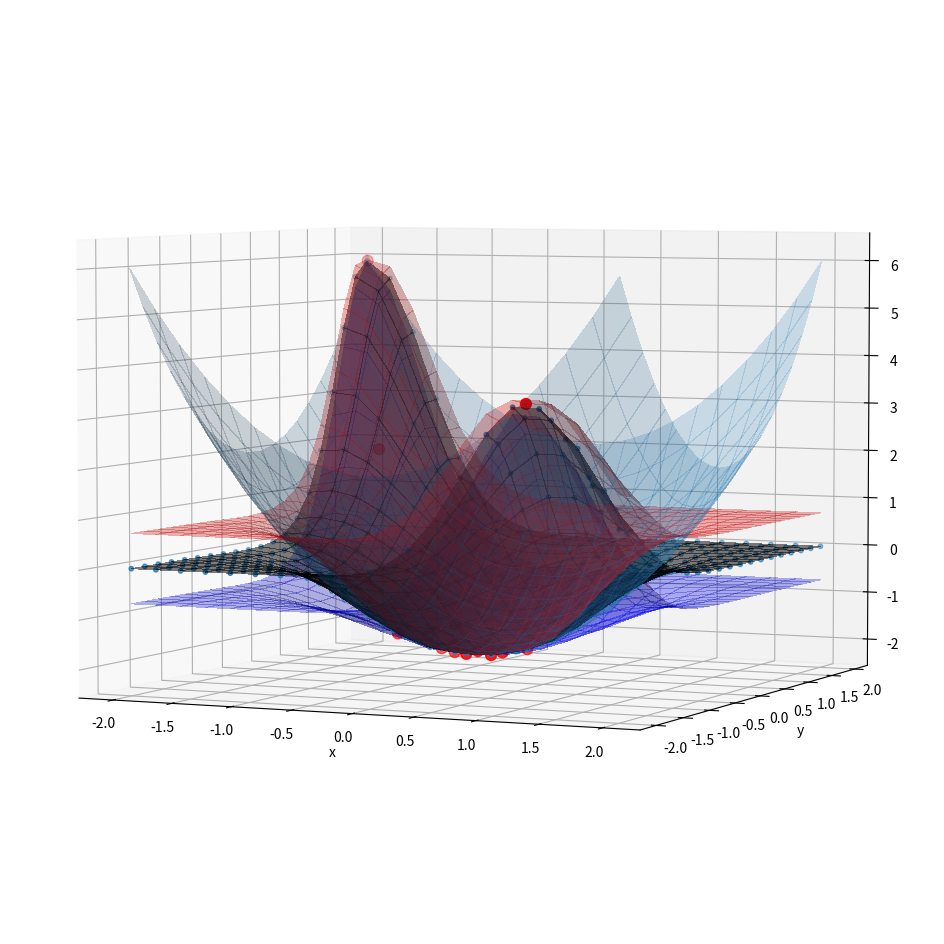

This figure's Python source:
import numpy as np
import matplotlib
import matplotlib.pyplot as plt
from sympy import Symbol
from matplotlib import cm
from matplotlib.ticker import LinearLocator
### x->y: x is 2D, y is 1D.

###################################################################################################################################
###########################Required Class for Gaussian Process Regression##########################################################
###################################################################################################################################
"""
function that simulates the blackbox function
used in calculation, not in visualization
@X -> nx2 
@Y -> nx1
"""
def blackBoxFcn(X):
    # the function, which is y = x^2 here
    #y = X*np.sin(X**2)-1*np.cos(X**2)
    #y = X*np.cos(X**2)
    #y = X*np.sin(X**4)
    
    # Y = X[:,0]*X[:,0]+X[:,1]*X[:,1]
    Y = X[:,0]*X[:,0]+X[:,1]*X[:,1]-2
    return Y

"""
class used to draw matplotlib 3d surface
used in visualization, not in calculation
X1 -> first input parameter 
X2 -> second input parameter
"""
paraB = 1.5
paraA = 2.0
def blackBoxFcnMeshGrid(X1, X2):

    Y = np.zeros([X1.shape[0],X1.shape[1]],dtype= float)
    for i in range(X1.shape[0]):
        for j in range(X1.shape[1]):
            # Y[i,j] = X1[i,j]*X1[i,j] + X2[i,j]*X2[i,j]
            Y[i,j] = X1[i,j]*X1[i,j] + X2[i,j]*X2[i,j] - 2
    return Y

"""
class that calculates the kernel function
"""
class SquaredExponentialKernel:
    def __init__(self, sigma_f: float = 1, length: float = 1):
        self.sigma_f = sigma_f
        self.length = length

    #calculate covariance
    
    def __call__(self, argument_1: np.array, argument_2: np.array) -> float:
        return float(self.sigma_f *
                     np.exp(-(np.linalg.norm(argument_1 - argument_2)**2) /
                            (2 * self.length**2)))

"""
function that calculates the respective covariance matrices
2d version: x1 -> nx2; x2 -> mx2
"""
def cov_matrix(x1, x2, cov_function) -> np.array:
    return np.array([[cov_function(a, b) for a in x1] for b in x2])

"""
class that encapsulates the Gaussian Process Regression
"""
class GPR:
    def __init__(self):
        pass

    #fit surrogate model using dataset
    def updateRegressor(self,
                        data_x: np.array,
                        data_y: np.array,
                        covariance_function=SquaredExponentialKernel(),
                        white_noise_sigma: float = 0):
        self.noise = white_noise_sigma
        self.data_x = data_x
        self.data_y = data_y
        self.covariance_function = covariance_function

        # Store the inverse of covariance matrix of input (+ machine epsilon on diagonal) since it is needed for every prediction
        self._inverse_of_covariance_matrix_of_input = np.linalg.inv(
            cov_matrix(data_x, data_x, covariance_function) +
            (3e-7 + self.noise) * np.identity(len(self.data_x)))             
        

    # function to predict output at new input values. Store the mean and covariance matrix in memory.
    def predict(self, at_values: np.array) -> np.array:
        print("Predict starts")
        k_lower_left = cov_matrix(self.data_x, at_values,
                                  self.covariance_function)
        k_lower_right = cov_matrix(at_values, at_values,
                                   self.covariance_function)
        print("Predict 1")
        # Mean.
        mean_at_values = np.dot(
            k_lower_left,
            np.dot(self.data_y,
                   self._inverse_of_covariance_matrix_of_input.T).T).flatten()

        print("Predict 2")
        # Covariance.
        cov_at_values = k_lower_right - \
            np.dot(k_lower_left, np.dot(
                self._inverse_of_covariance_matrix_of_input, k_lower_left.T))

        print("Predict 3")
        # Adding value larger than machine epsilon to ensure positive semi definite
        cov_at_values = cov_at_values + 3e-7 * np.ones(
            np.shape(cov_at_values)[0])

        print("Predict 4")
        var_at_values = np.diag(cov_at_values)

        self._memory = {
            'mean': mean_at_values,
            'covariance_matrix': cov_at_values,
            'variance': var_at_values
        }

"""
class that encapsulates the acquisition function
here, we implement Upper Confidence Bound (UCB)
"""
class GPAF:
    def __init__(self, lamda=1.0):
        self.lamda = lamda
    
    def updateParameter(self, lamda = 1.0):
        self.lamda = lamda
    
    #calculate extreme value of acquisition function:
    #return a x value
    def calMinimum(self, at_values, mean_at_values, div_at_values):
        SortingArray = mean_at_values - self.lamda * div_at_values
        minimumValue = np.amin(SortingArray)
        manIdx = np.where(SortingArray == minimumValue)
        return at_values[manIdx]

"""
class that encapsulates Bayesian Optimizer
"""
class BayesianOptimizer:
    def __init__(self, GaussianRegressor = GPR(), accquisitionFcn = GPAF()):
        self.regressor = GaussianRegressor
        self.accquisitionFcn = accquisitionFcn
    
    # def updateKernelPara(self, sigma_f, length):
        # self.regressor = 
    
    #fit surrogateModel using dataset
    #remember, you can choose any kernel parameter you want. If you dont indicate, there will be default value -> sigma_f: float = 1, length: float = 1
    #the way you 
    def fitSurrogateModel(self,
                          data_x: np.array,
                          data_y: np.array,
                          covariance_function=SquaredExponentialKernel(),
                          white_noise_sigma: float = 0):
        self.regressor.updateRegressor(data_x, data_y, covariance_function, white_noise_sigma)
    
    def predict(self, at_values):
        self.regressor.predict(at_values)
    
    def getPredictedMeanCov(self):
        self.mean = self.regressor._memory['mean']
        self.var = self.regressor._memory['variance']
        self.stdDev = np.sqrt(self.var)
        self.covMat = self.regressor._memory['covariance_matrix']
     
    
    #use acquisition function to get the new sample points
    def callAcqusitionFcn(self, at_values, mean_at_values, div_at_values, lamda):
        self.accquisitionFcn.updateParameter(lamda)
        return self.accquisitionFcn.calMinimum(at_values, mean_at_values, div_at_values)
###################################################################################################################################
#################################################Main working flow#################################################################
###################################################################################################################################


"""
Ground truth function
100 linearly spaced numbers used to sample the ground-truth blackbox function, only used as reference
"""
num = 20

#our data formate
X = np.zeros([num*num, 2],dtype =float)

xStart = -2.0
xEnd = 2.0
xInterval = (xEnd - xStart)/(num-1)

yStart = -2
yEnd = 2
yInterval = (yEnd - yStart)/(num-1)


idx = 0
for i in range(num):
    for j in range(num):
        X[idx][0] = xStart + i * xInterval
        X[idx][1] = yStart + j * yInterval
        idx = idx + 1


#use to call matplotlib function
drawX1 = np.arange(xStart, xEnd+xInterval, xInterval)
drawX2 = np.arange(yStart, yEnd+yInterval, yInterval)

#draw ground truth surface
fig, ax = plt.subplots(subplot_kw={"projection": "3d"})
drawX1, drawX2 = np.meshgrid(drawX1,drawX2)
drawY = blackBoxFcnMeshGrid(drawX1,drawX2)
ax.set_xlabel('x')
ax.set_ylabel('y')
surf = ax.plot_surface(drawX1, drawX2, drawY, alpha=0.2,
                       linewidth=0, antialiased=False)
# plt.show()


"""
Initialize Bayesian Optimizer with indicated kernel parameters
"""
kernel = SquaredExponentialKernel(sigma_f=0.5, length=0.5)
#kernel = SquaredExponentialKernel(sigma_f=1.0, length=1.0)
bOptimizer = BayesianOptimizer()

"""
Zero, initial randomly sample serveral points as dataset
First, fit a surrogate model (gaussian regression model) using sampled dataset
Second, use acquisition function to guide the next few sample points
Third, append the newly selected sample points into the dataset
Fourth, back to first step until a threshold is reached
"""
##random number genreation
#print(np.random.uniform(5,10,[3,3]))
#print(np.random.uniform(5,10,[6]))

##initial data generation
# initX = np.random.uniform(-2,2,[5,2])

initX = np.random.uniform(-2,2,[5,2])

initX[0][0] = -1.524
initX[1][0]= -0.5123
initX[2][0] = 1.25623
initX[3][0] = -0.47407809
initX[4][0] = -1.98444269

initX[0][1] = 1.25623
initX[1][1] = -0.47407809
initX[2][1] = -1.98444269
initX[3][1] = 0.47407809
initX[4][1] = 1.98444269

initY = blackBoxFcn(initX)

##assign to be dataset
data_X = initX
data_Y = initY

# ###########
#iteration
maximumIter = 15
for i in range(0,maximumIter):
    ##fit the gaussian model
    bOptimizer.fitSurrogateModel(data_X, data_Y, kernel)

    ##predict the model value at given points
    predictX = X
    bOptimizer.predict(predictX)
    
    
    bOptimizer.getPredictedMeanCov()

    predictMean = bOptimizer.mean
    predictVar = bOptimizer.var
    predictStdDev = bOptimizer.stdDev

    predictUpperBound = predictMean+predictStdDev
    predictLowerBound = predictMean-predictStdDev


    ##utilize acquisition function to decide the newly added sample points
    newPnt = bOptimizer.callAcqusitionFcn(predictX, predictMean, predictStdDev, 1.5)

    
    if i != maximumIter-1:
        #print("Original    X: ",data_X)
        #print("newPnt       : ",newPnt)
        data_X = np.concatenate((data_X, newPnt), axis=0)
        #print("Newly added X: ",data_X)
        data_Y = np.append(data_Y, blackBoxFcn(newPnt))
        
        
        
# ###################################################################################################################################
# #####################################################Visualization#################################################################
# ###################################################################################################################################


# #draw 
# # # setting the axes at the centre
# fig = plt.figure()
# fig.set_size_inches(16,12)
# ax = fig.add_subplot(1, 1, 1)
# plt.xlim([-2.5, 2.5])
# plt.ylim([-5, 5])
# ax.spines['left'].set_position('center')
# ax.spines['bottom'].set_position('zero')

# # ax.spines['left'].set_position('zero')
# # ax.spines['bottom'].set_position('zero')

# ax.spines['right'].set_color('none')
# ax.spines['top'].set_color('none')
# ax.xaxis.set_ticks_position('bottom')
# ax.yaxis.set_ticks_position('left')

# """
# upper bound
# """
# ax.scatter3D(predictX[:,0], predictX[:,1], predictUpperBound, 'black',s = 10)

# """
# lower bound
# """
# ax.scatter3D(predictX[:,0], predictX[:,1], predictLowerBound, 'red',s = 10)

fig.set_size_inches(16,12)

"""
prediced mean
"""
##mean's scatter point
ax.scatter3D(predictX[:,0], predictX[:,1], predictMean, 'red',s = 10)

##mean's surface: continuous representation
visualizedPredictedSurfaceVal = np.transpose(predictMean.reshape((num,num)))
ax.plot_surface(drawX1, drawX2, visualizedPredictedSurfaceVal, alpha=0.5, color = 'black',
                       linewidth=0, antialiased=False)
             

             
"""
shade area between two bounds
"""
visualizedPredictedSurfaceLowerBoundVal = np.transpose(predictUpperBound.reshape((num,num)))
ax.plot_surface(drawX1, drawX2, visualizedPredictedSurfaceLowerBoundVal, alpha=0.3, color = 'red',
                       linewidth=0, antialiased=False)

visualizedPredictedSurfaceHighBoundVal = np.transpose(predictLowerBound.reshape((num,num)))
ax.plot_surface(drawX1, drawX2, visualizedPredictedSurfaceHighBoundVal, alpha=0.3, color = 'blue',
                       linewidth=0, antialiased=False)



"""
plot scatter ground truth points
"""
ax.scatter3D(data_X[:,0], data_X[:,1], data_Y, color = 'red',s = 60)

# show the plot

elev = 4
azim = -65
ax.view_init(elev, azim)
plt.show()
